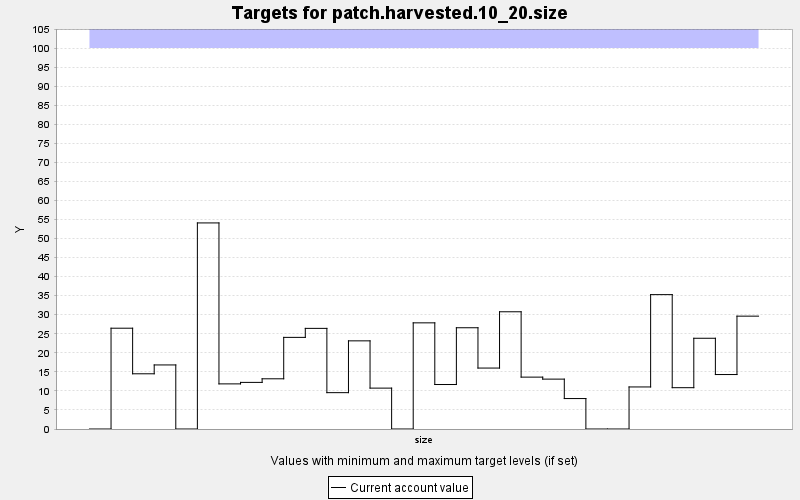

The file beside this chart, header and first rows:
TARGET, PERIOD, YEAR, PERIODWIDTH, MINIMUM, MAXIMUM, MINWEIGHT, MAXWEIGHT, CURRENT, SUMMARY
patch.harvested.10_20.size, 0, 0, 10.0, 0.0, 100.0, 1.0, 1.0, 0.0, 0.0
patch.harvested.10_20.size, 1, 10, 10.0, 0.0, 100.0, 1.0, 1.0, 26.46, 0.0
patch.harvested.10_20.size, 2, 20, 10.0, 0.0, 100.0, 1.0, 1.0, 14.49, 0.0
patch.harvested.10_20.size, 3, 30, 10.0, 0.0, 100.0, 1.0, 1.0, 16.82, 0.0
patch.harvested.10_20.size, 4, 40, 10.0, 0.0, 100.0, 1.0, 1.0, 0.0, 0.0
patch.harvested.10_20.size, 5, 50, 10.0, 0.0, 100.0, 1.0, 1.0, 54.1, 0.0
patch.harvested.10_20.size, 6, 60, 10.0, 0.0, 100.0, 1.0, 1.0, 11.84, 0.0
patch.harvested.10_20.size, 7, 70, 10.0, 0.0, 100.0, 1.0, 1.0, 12.24, 0.0
patch.harvested.10_20.size, 8, 80, 10.0, 0.0, 100.0, 1.0, 1.0, 13.18, 0.0
patch.harvested.10_20.size, 9, 90, 10.0, 0.0, 100.0, 1.0, 1.0, 24.05, 0.0
patch.harvested.10_20.size, 10, 100, 10.0, 0.0, 100.0, 1.0, 1.0, 26.41, 0.0
patch.harvested.10_20.size, 11, 110, 10.0, 0.0, 100.0, 1.0, 1.0, 9.541, 0.0
patch.harvested.10_20.size, 12, 120, 10.0, 0.0, 100.0, 1.0, 1.0, 23.14, 0.0
patch.harvested.10_20.size, 13, 130, 10.0, 0.0, 100.0, 1.0, 1.0, 10.73, 0.0
patch.harvested.10_20.size, 14, 140, 10.0, 0.0, 100.0, 1.0, 1.0, 0.0, 0.0
patch.harvested.10_20.size, 15, 150, 10.0, 0.0, 100.0, 1.0, 1.0, 27.87, 0.0
patch.harvested.10_20.size, 16, 160, 10.0, 0.0, 100.0, 1.0, 1.0, 11.68, 0.0
patch.harvested.10_20.size, 17, 170, 10.0, 0.0, 100.0, 1.0, 1.0, 26.58, 0.0
patch.harvested.10_20.size, 18, 180, 10.0, 0.0, 100.0, 1.0, 1.0, 16, 0.0
patch.harvested.10_20.size, 19, 190, 10.0, 0.0, 100.0, 1.0, 1.0, 30.77, 0.0
patch.harvested.10_20.size, 20, 200, 10.0, 0.0, 100.0, 1.0, 1.0, 13.62, 0.0
patch.harvested.10_20.size, 21, 210, 10.0, 0.0, 100.0, 1.0, 1.0, 13.09, 0.0
patch.harvested.10_20.size, 22, 220, 10.0, 0.0, 100.0, 1.0, 1.0, 7.992, 0.0
patch.harvested.10_20.size, 23, 230, 10.0, 0.0, 100.0, 1.0, 1.0, 0.0, 0.0
patch.harvested.10_20.size, 24, 240, 10.0, 0.0, 100.0, 1.0, 1.0, 0.0, 0.0
patch.harvested.10_20.size, 25, 250, 10.0, 0.0, 100.0, 1.0, 1.0, 11.04, 0.0
patch.harvested.10_20.size, 26, 260, 10.0, 0.0, 100.0, 1.0, 1.0, 35.27, 0.0
patch.harvested.10_20.size, 27, 270, 10.0, 0.0, 100.0, 1.0, 1.0, 10.85, 0.0
patch.harvested.10_20.size, 28, 280, 10.0, 0.0, 100.0, 1.0, 1.0, 23.82, 0.0
patch.harvested.10_20.size, 29, 290, 10.0, 0.0, 100.0, 1.0, 1.0, 14.3, 0.0
patch.harvested.10_20.size, 30, 300, 10.0, 0.0, 100.0, 1.0, 1.0, 29.62, 0.0
